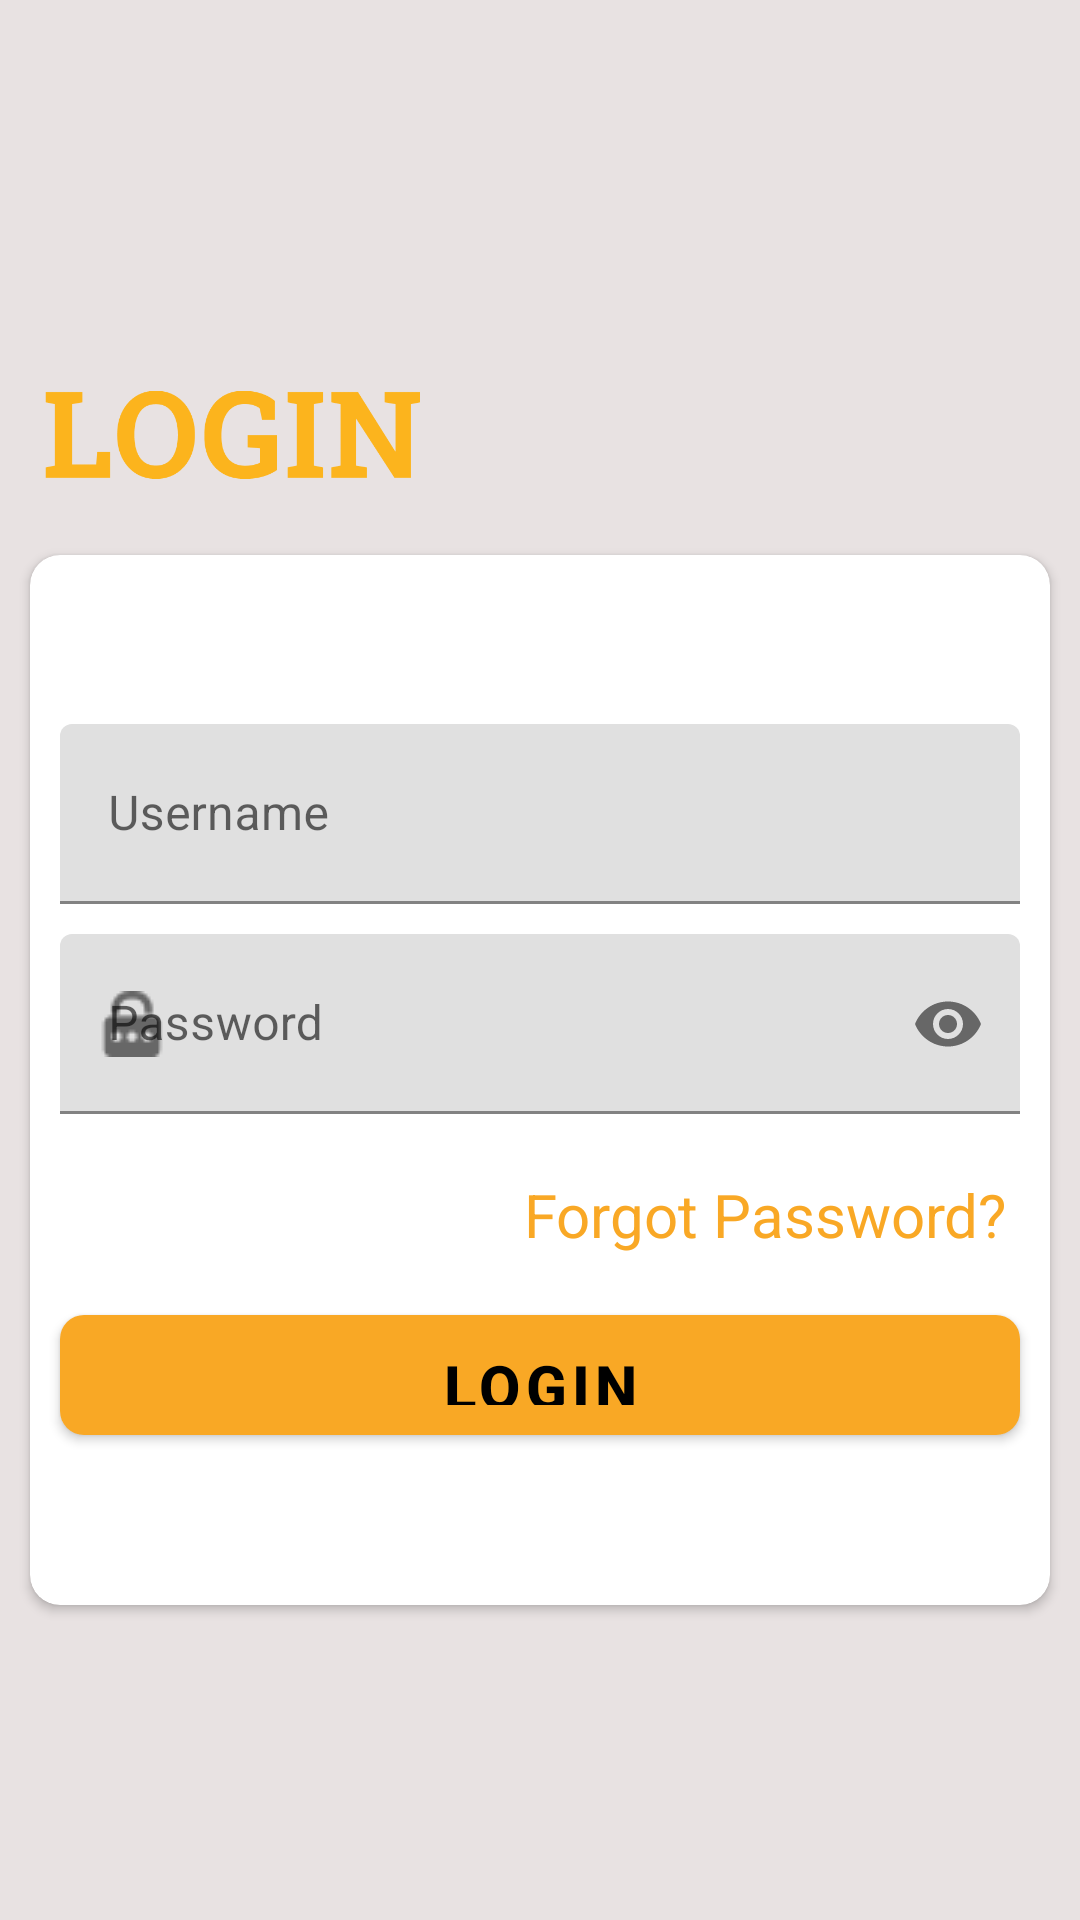

Layout XML and referenced resources for this Android screen:
<!-- AndroidManifest.xml: application theme Theme.EpayEats -->
<!-- res/layout/activity_login_.xml -->
<?xml version="1.0" encoding="utf-8"?>
<LinearLayout xmlns:android="http://schemas.android.com/apk/res/android"
    xmlns:app="http://schemas.android.com/apk/res-auto"
    xmlns:tools="http://schemas.android.com/tools"
    android:layout_width="match_parent"
    android:layout_height="match_parent"
    android:orientation="vertical"
    android:gravity="center"
    android:background="#E8E2E2"
    tools:context=".Activity.Login_Activity">


    <ImageView
        android:layout_width="125dp"
        android:layout_height="80dp"
        android:layout_gravity="left"
        android:layout_marginLeft="15dp"
        android:src="@drawable/loginimg" />

    <androidx.cardview.widget.CardView
        android:layout_width="match_parent"
        android:layout_height="350dp"
        android:layout_gravity="center"
        android:layout_marginLeft="10dp"
        android:layout_marginRight="10dp"
        app:cardCornerRadius="10dp"
        android:elevation="15dp">

        <LinearLayout
            android:layout_width="match_parent"
            android:layout_height="match_parent"
            android:gravity="center"
            android:orientation="vertical">

            <com.google.android.material.textfield.TextInputLayout
                android:layout_width="match_parent"
                android:layout_height="60dp"
                android:layout_marginLeft="10dp"
                android:layout_marginRight="10dp"
                android:background="@drawable/logintxt"
                app:startIconDrawable="@drawable/baseline_account_box_black_24dp">

                <EditText
                    android:id="@+id/login_activity_email"
                    android:layout_width="match_parent"
                    android:layout_height="60dp"
                    android:inputType="textEmailAddress"
                    android:hint="Username" />
            </com.google.android.material.textfield.TextInputLayout>

            <com.google.android.material.textfield.TextInputLayout
                android:layout_width="match_parent"
                android:layout_height="60dp"
                android:layout_marginLeft="10dp"
                android:layout_marginTop="10dp"
                android:layout_marginRight="10dp"
                android:background="@drawable/logintxt"
                app:passwordToggleEnabled="true"
                app:startIconDrawable="@drawable/password">

                <EditText
                    android:id="@+id/login_activity_password"
                    android:layout_width="match_parent"
                    android:layout_height="60dp"
                    android:hint="Password"
                    android:inputType="textPassword" />
            </com.google.android.material.textfield.TextInputLayout>

            <TextView
                android:id="@+id/login_forgot_btn"
                android:layout_width="match_parent"
                android:layout_height="wrap_content"
                android:layout_marginTop="20dp"
                android:clickable="true"
                android:layout_marginRight="10dp"
                android:gravity="right"
                android:text="Forgot Password?"
                android:textColor="@color/colorPrimary"
                android:textSize="20sp" />


            <Button
                android:id="@+id/login_activity_btn"
                android:layout_width="match_parent"
                android:layout_height="40dp"
                android:layout_marginLeft="10dp"
                android:layout_marginTop="20dp"
                android:layout_marginRight="10dp"
                android:background="@drawable/buttonlogin"
                android:text="LOGIN"
                android:textColor="@color/colorBlack"
                android:textSize="20sp"
                android:textStyle="bold" />

        </LinearLayout>

    </androidx.cardview.widget.CardView>





</LinearLayout>
<!-- resources referenced by this layout -->
<resources>
  <color name="colorBlack">#000000</color>
  <color name="colorPrimary">#F9A825</color>
  <!-- drawable buttonlogin (drawable) -->
  <?xml version="1.0" encoding="utf-8"?>
  <shape xmlns:android="http://schemas.android.com/apk/res/android"
      android:shape="rectangle" android:padding="5dp">
      <solid android:color="@color/colorPrimary" />
      <corners
          android:bottomRightRadius="8dp"
          android:bottomLeftRadius="8dp"
          android:topLeftRadius="8dp"
          android:topRightRadius="8dp" />
  
  </shape>
  <!-- drawable loginimg: png bitmap (drawable, 8765 bytes) -->
  <!-- drawable logintxt (drawable) -->
  <?xml version="1.0" encoding="utf-8"?>
  <shape xmlns:android="http://schemas.android.com/apk/res/android"
      android:shape="rectangle" android:padding="5dp" >
      <solid android:color="#f7f7f7" />
      <corners
          android:bottomRightRadius="10dp"
          android:bottomLeftRadius="10dp"
          android:topLeftRadius="10dp"
          android:topRightRadius="10dp" />
  
  </shape>
  <!-- drawable password: png bitmap (drawable, 422 bytes) -->
  <style name="Theme.EpayEats" parent="Theme.MaterialComponents.DayNight.DarkActionBar">
          
          <item name="colorPrimary">@color/colorPrimary</item>
          <item name="colorPrimaryVariant">@color/colorPrimary</item>
          <item name="colorOnPrimary">@color/colorBlack</item>
          
          <item name="colorSecondary">@color/colorPrimary</item>
          <item name="colorSecondaryVariant">@color/colorPrimary</item>
          <item name="colorOnSecondary">@color/colorBlack</item>
          
          <item name="android:statusBarColor" tools:targetApi="l">?attr/colorPrimaryVariant</item>
          
  
  
      </style>
</resources>
